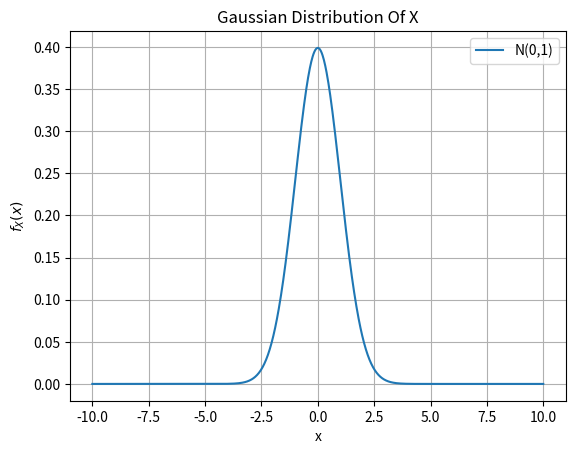

Python code for this plot: (Note: this script raises an exception after producing the figure.)
import matplotlib.pyplot as plt
import numpy as np
import math

def gen1(x):
    value = 1/((2*math.pi)**0.5)*np.exp((-x**2)/2)
    return value

xlist = np.linspace(-10,10,num=1000)
ylist=gen1(xlist)
plt.figure(num=0,dpi=120)
plt.plot(xlist,ylist,label='N(0,1)')
plt.grid()
plt.title('Gaussian Distribution Of X')
plt.xlabel('x')
plt.ylabel('$f_X(x)$')
plt.legend(loc='best')
plt.savefig('fig/1.png')
plt.clf()

def gen2(x):
    Y=1/((2*math.pi*x)**0.5)*np.exp(-x/2)
    return Y

xlist=np.linspace(0.1,10,1000)
ylist=gen2(xlist)
plt.figure(num=0,dpi=120)
plt.plot(xlist,ylist,label="$f_Y(y)$")
plt.grid()
plt.legend()
plt.title('PDF of Y')
plt.xlabel('y')
plt.ylabel('$f_Y(y)$')
plt.savefig('fig/2.png')
plt.clf()

def gen3(x):
    if(abs(x)<=1):
        return 1/2
    else:
        return 0

xlist=np.linspace(-2,2,1000)
ylist=[]
for i in range(len(xlist)):
    ylist.append(gen3(xlist[i]))
plt.figure(num=0,dpi=120)
plt.plot(xlist,ylist,label="$f_X(x)$")
plt.grid()
plt.legend()
plt.title('PDF of X')
plt.xlabel('x')
plt.ylabel('$f_X(x)$')
plt.savefig('fig/3.png')
plt.clf()

def gen4(x):
    if(abs(x)<=1):
        return 0.5+x/2
    elif x>1:
        return 1
    else:
        return 0

xlist=np.linspace(-2,2,1000)
ylist=[]
for i in range(len(xlist)):
    ylist.append(gen4(xlist[i]))
plt.figure(num=0,dpi=120)
plt.plot(xlist,ylist,label="$F_X(x)$")
plt.grid()
plt.legend()
plt.title('CDF of X')
plt.xlabel('x')
plt.ylabel('$F_X(x)$')
plt.savefig('fig/4.png')
plt.clf()

def gen5(x):
    if(x<=1 and x>0):
        return 1/(2*(x**0.5))
    else:
        return 0

xlist=np.linspace(-2,2,1000)
ylist=[]
for i in range(len(xlist)):
    ylist.append(gen5(xlist[i]))
plt.figure(num=0,dpi=120)
plt.plot(xlist,ylist,label="$f_Y(y)$")
plt.grid()
plt.legend()
plt.title('PDF of Y')
plt.xlabel('y')
plt.ylabel('$f_Y(y)$')
plt.savefig('fig/5.png')
plt.clf()

def gen(x,k):
    if(x>0):
        return 1/((2**(k/2)*math.gamma(k/2)))*(x**(k/2-1))*math.exp(-x/2)
    else:
        return 0

ax = plt.gca()
ax.set_xlim([0.05, 0.5])
ax.set_ylim([0, 1])
plt.axis([-0.05,0.5,0,1])
xlist=np.linspace(-0.05,10,1000)
plt.figure(num=0,dpi=120)
ylist1=[]
for i in range(len(xlist)):
    ylist1.append(gen(xlist[i],2))
plt.plot(xlist,ylist1,label='n=2')
ylist2=[]
for i in range(len(xlist)):
    ylist2.append(gen(xlist[i],3))
plt.plot(xlist,ylist2,label='n=3')
ylist3=[]
for i in range(len(xlist)):
    ylist3.append(gen(xlist[i],4))
plt.plot(xlist,ylist3,label='n=4')
ylist=[]
for i in range(len(xlist)):
    ylist.append(gen(xlist[i],5))

plt.plot(xlist,ylist,label="n=5")
plt.grid()
plt.legend()
plt.title('PDF of Chi-squared Distribution')
plt.xlabel('y')
plt.ylabel('$f_Y(y)$')
plt.savefig('fig/6.png')
plt.clf()